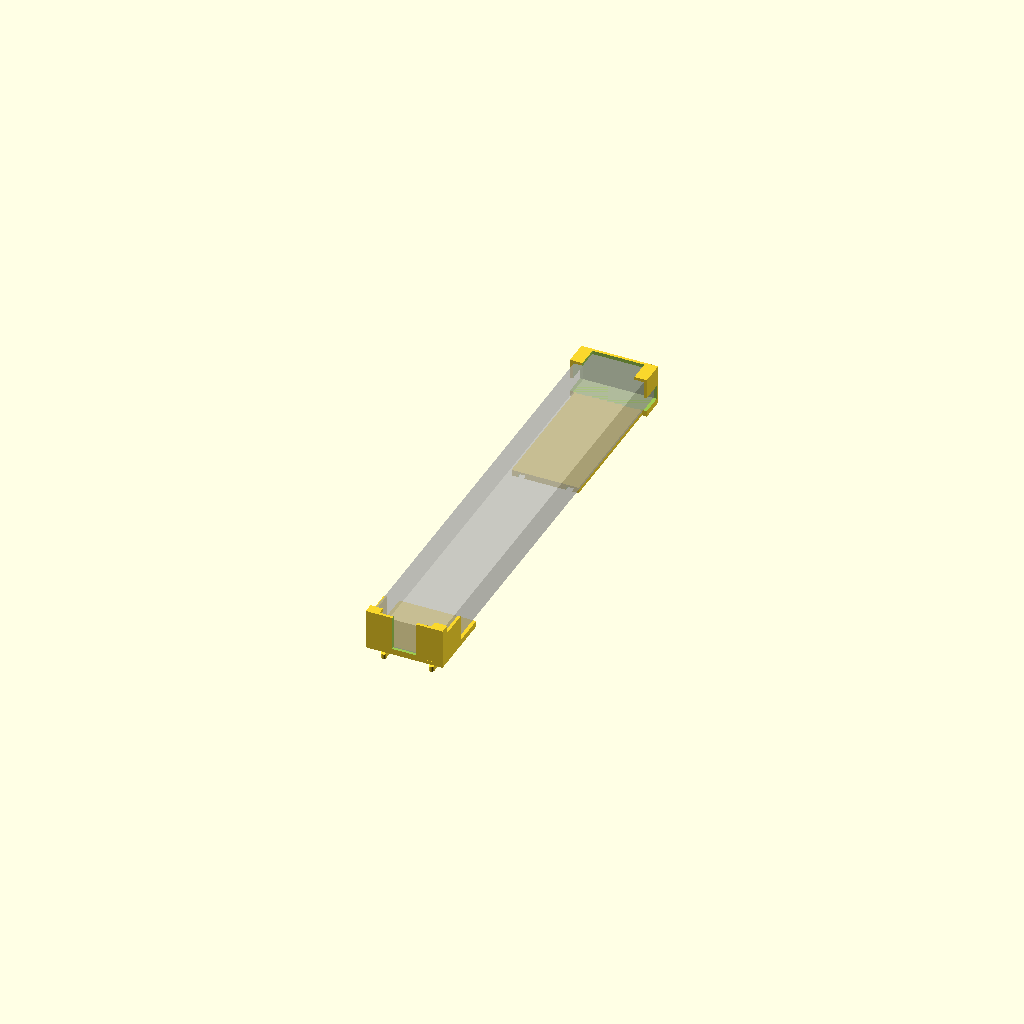
Cell 1: the model at its default parameters.
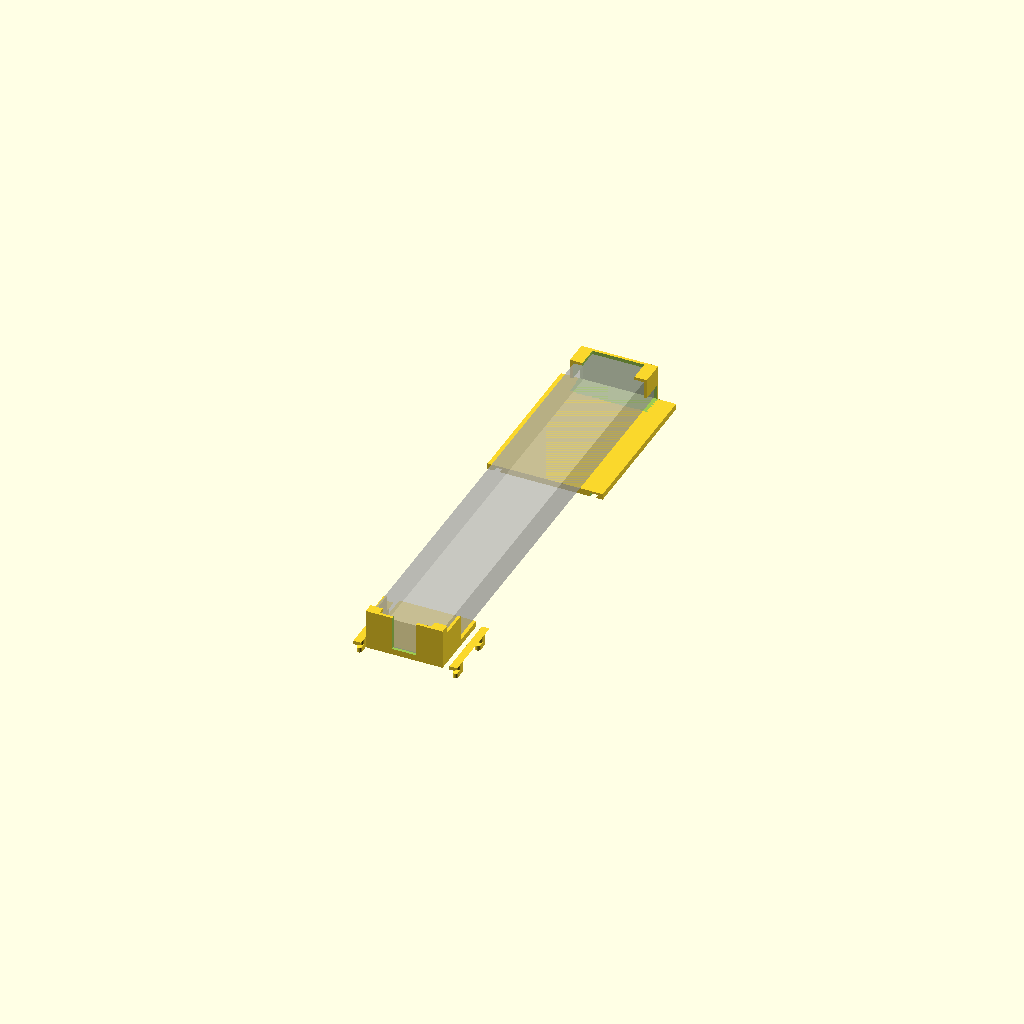
Cell 2: bx = 40 (everything else at default).
One fixed orthographic camera (rotation 55°, 0°, 25°; colour scheme Cornfield) for every cell.
The OpenSCAD source (zigbee-dongle-and-power-strip/strip_holders.scad):
// SKÅDIS holders for the white 6-way mains extension lead, mounted upright, sockets out.
// Calipered: 58.3 mm wide x 25.4 mm thick. Plug bodies and chargers overhang BOTH sides of
// the lead, so nothing may sit in front of its face anywhere along the sockets (v1's
// 64 mm pocket + sleeve covered socket 1 and socket 6). v2 holds the two plain ends only:
//  - strip_foot: shallow cup for the bottom (switch / neon) end. Floor + 20 mm cable slot
//    open to the front, front lips only 6 mm tall (plug 6 starts ~10 mm from the end); above
//    that the side walls stop 3.4 mm short of the face so overhanging plugs clear them.
//  - strip_hood: cap over the top (surge-label) end, roof + side lips 18 mm deep (plug 1
//    starts ~30 mm down). The back half of each side wall is cut away so the round tab on
//    the side of the head (about 4-12 mm down) passes through. It
//    RIDES on its two hook bars: the grooves are 70 mm longer than a fixed part's, so it
//    drops onto the lead's top end whatever the lead's length. Hook its bars in the pair
//    of rows that puts the bar centre 45-85 mm below the lead's top end (bar centre =
//    midway between the bar's two hooks). Lift the hood up to 12 mm more to fit the lead.
// Fit the lead: hook all 4 bars, slide the hood on from above, lift it, feed the top of
// the lead up into the hood, swing the bottom in over the foot's lips, lower it into
// the foot and the hood drops back onto it.
// PETG, no supports. Foot prints floor down, hood prints roof down.
// Axes: X = across the board, Y = up, Z = out from the board (board face z = 0).

include <skadis_hooks.scad>

part = "assembled";   // assembled | foot | hood | foot_print | hood_print | plate

sl_w = 58.3;  sl_t = 25.4;
clr_w = 0.8;  clr_t = 0.6;
wall = 2.4;  back_t = 5;  lip = 8;  lip_t = 2.4;  floor_t = 2.4;
bx = 20;                         // bar columns at +/-20 (one SKÅDIS row pair)

in_x  = sl_w + clr_w;
out_x = in_x + 2*wall;
face  = back_t + sl_t + clr_t;   // inside of the lips
front = face + lip_t;            // outside of the lips
low_z = back_t + sl_t - 3.4;     // side walls stop here where plugs can overhang

// ---------- foot ----------
cup_h   = 30;                    // side walls above the floor
cup_lip = 6;                     // lip height above the floor (plug 6 starts ~10 mm up)
slot_w  = 20;
foot_y0 = bar_y0;                // floor underside = bottom of the bar groove run-out
foot_yd = foot_y0 + floor_t;     // lead's bottom end rests here
foot_y1 = bar_y1 + 2;            // back plate top (covers the bar)

module foot() difference() {
    union() {
        translate([-out_x/2, foot_y0, 0]) cube([out_x, foot_y1 - foot_y0, back_t]);
        translate([-out_x/2, foot_y0, 0]) cube([out_x, floor_t, front]);                  // floor
        for (s = [-1, 1]) translate([s > 0 ? in_x/2 : -out_x/2, foot_y0, 0]) {
            cube([wall, floor_t + cup_h, low_z]);                                      // side wall
            cube([wall, floor_t + cup_lip, front]);                                    // lip post
        }
        for (s = [-1, 1]) translate([s > 0 ? in_x/2 - lip : -in_x/2, foot_y0, face])
            cube([lip, floor_t + cup_lip, lip_t]);                                     // front lip
    }
    translate([-slot_w/2, foot_y0 - 1, back_t]) cube([slot_w, floor_t + 2, front]);    // cable slot
    for (x = [-bx, bx]) translate([x, 0, 0]) bar_groove(foot_y0);
}

// ---------- hood ----------
// hood origin: y = 0 is the lead's top end (underside of the roof)
hood_d   = 18;                   // lips/walls reach this far down over the head
roof_t   = 2.4;
D_min    = 45;  D_max = 85;      // bar centre below the lead's top end (fitted range)
lift     = 12;                   // extra travel to get the lead in (clears the 6 mm foot lips)
tab_relief = 12;                 // side walls open from the back plate out to here
spine_w  = 2*bx + hook_w + 2*dv_flare + 8;
spine_y0 = -(D_max + lift) + bar_y0 - 2;

module hood() difference() {
    union() {
        translate([-out_x/2, -hood_d, 0]) cube([out_x, hood_d + roof_t, front]);       // box
        translate([-spine_w/2, spine_y0, 0]) cube([spine_w, -spine_y0, back_t]);       // spine
    }
    translate([-in_x/2, -hood_d - 1, back_t]) cube([in_x, hood_d + 1, sl_t + clr_t]);  // cavity
    translate([-in_x/2 + lip, -hood_d - 1, back_t]) cube([in_x - 2*lip, hood_d + 1, front]);
    for (x = [-bx, bx]) translate([x, 0, 0])
        bar_body(dv_clr, spine_y0 - 1, -D_min + bar_y1 + dv_clr);
    // side-wall relief for the head's round tab: back 12 mm of each wall, full hood depth
    translate([-out_x/2 - 1, -hood_d - 1, back_t]) cube([out_x + 2, hood_d + 1, tab_relief]);
}

// ---------- views / print poses ----------
L_demo = 380;   // only for the assembled preview; the parts don't depend on it
module lead() %translate([-sl_w/2, foot_yd, back_t]) cube([sl_w, L_demo, sl_t]);

if (part == "assembled") {
    foot();  for (x = [-bx, bx]) translate([x, 0, 0]) hook_bar();
    lead();
    D = 60;  translate([0, foot_yd + L_demo, 0]) hood();
    for (x = [-bx, bx]) translate([x, foot_yd + L_demo - D, 0]) hook_bar();
}
if (part == "foot") foot();
if (part == "hood") hood();
// floor down: y -> z
module foot_pose() rotate([90, 0, 0]) translate([0, -foot_y0, 0]) foot();
// roof down: -y -> z
module hood_pose() rotate([-90, 0, 0]) translate([0, -roof_t, 0]) hood();
if (part == "foot_print") foot_pose();
if (part == "hood_print") hood_pose();
if (part == "plate") { translate([-40, 0, 0]) foot_pose(); translate([40, 0, 0]) hood_pose(); }
Customizer parameters (derived from the source; name, type, default, range or options):
part: string, default "assembled"
bx: number, default 20
cup_h: number, default 30
cup_lip: number, default 6
slot_w: number, default 20
